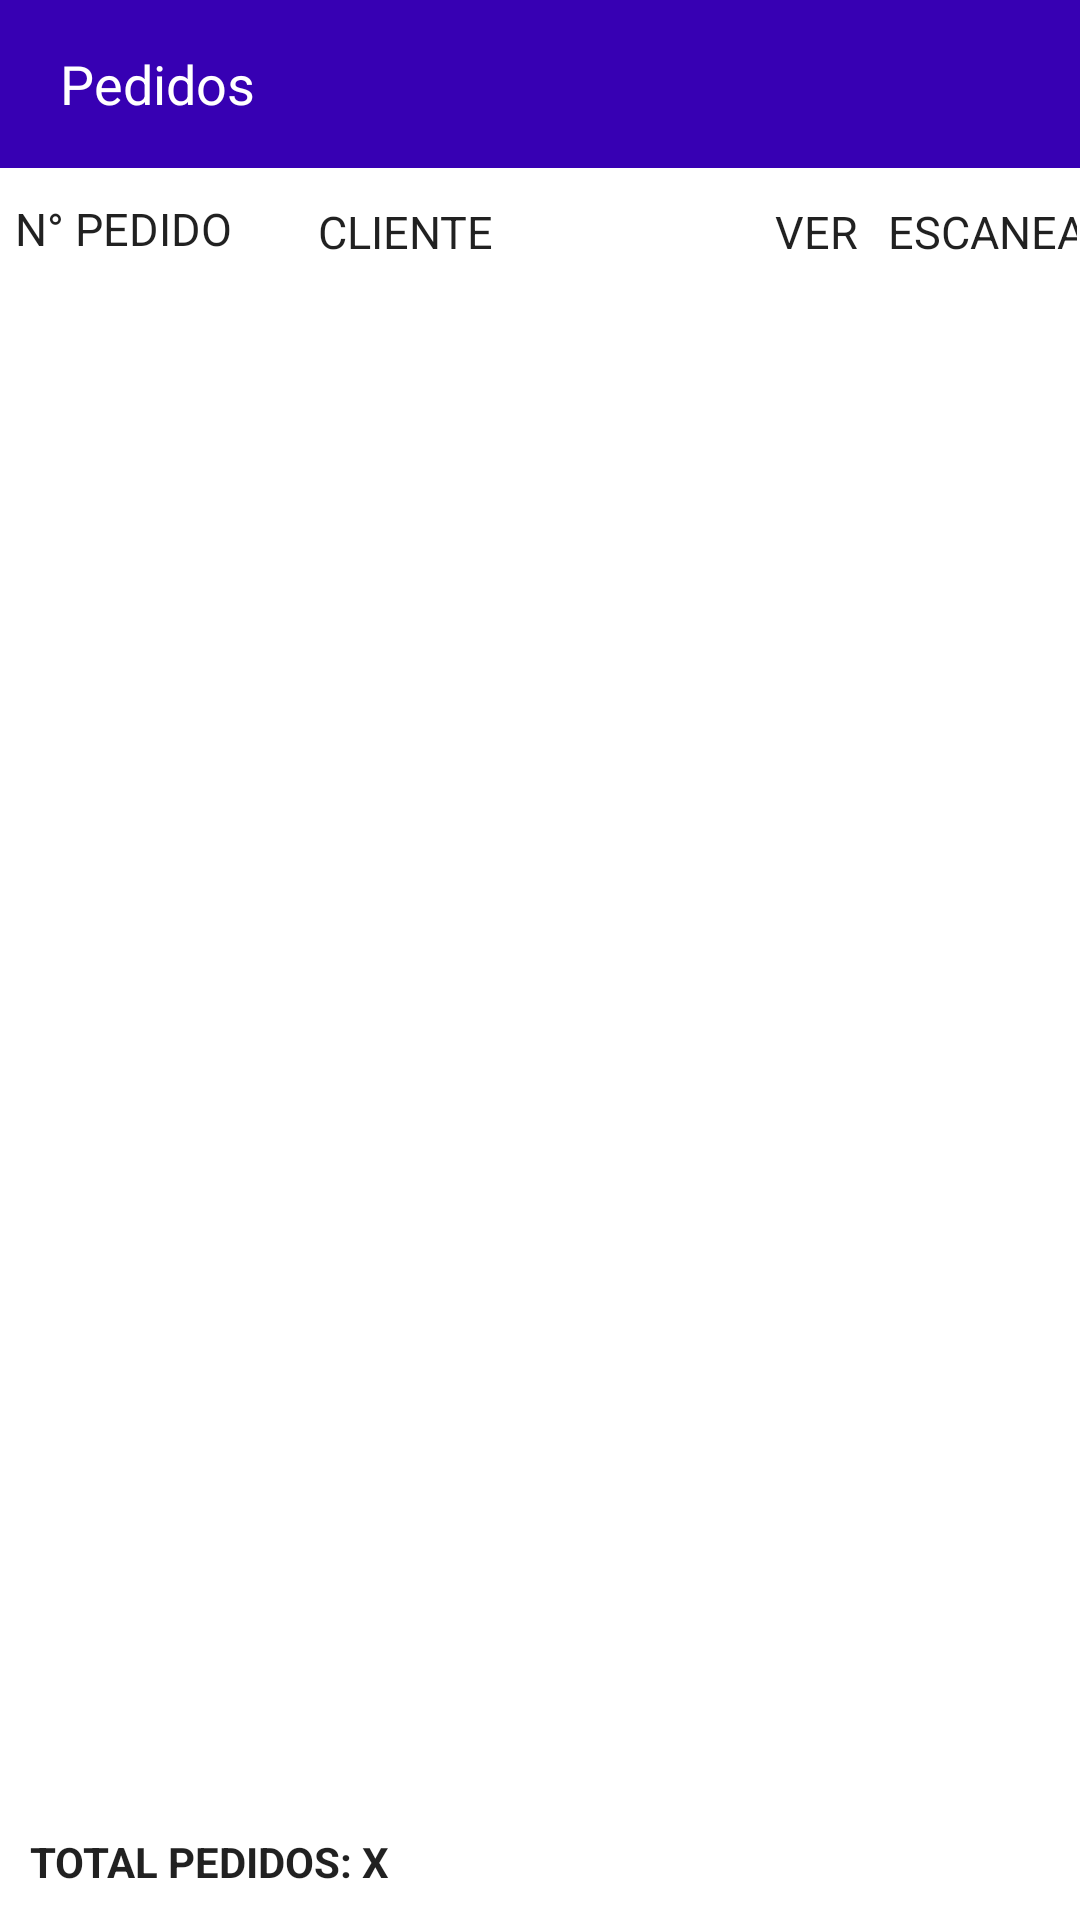

The Android layout XML behind this screen, and the referenced resources:
<!-- AndroidManifest.xml: application theme Theme.Webboxdespacho -->
<!-- res/layout/fragment_main.xml -->
<?xml version="1.0" encoding="utf-8"?>
<RelativeLayout xmlns:android="http://schemas.android.com/apk/res/android"
    xmlns:tools="http://schemas.android.com/tools"
    android:layout_width="match_parent"
    android:layout_height="match_parent"
    tools:context=".fragments.MenuFragment">

    <androidx.appcompat.widget.Toolbar
        android:id="@+id/toolbar_main_menu"
        android:layout_width="match_parent"
        android:background="@color/design_default_color_primary_dark"
        android:theme="@style/ThemeOverlay.AppCompat.DayNight.ActionBar"
        android:layout_height="?android:attr/actionBarSize">

        <TextView
            android:visibility="gone"
            android:id="@+id/view_menu_backnav"
            android:padding="15dp"
            android:drawableStart="@drawable/ic_back_white_keyboard_arrow_left_24"
            android:layout_width="wrap_content"
            android:layout_height="match_parent">
        </TextView>
        <TextView
            android:id="@+id/view_menu_titulo"
            android:layout_marginStart="20dp"
            android:textSize="18sp"
            android:text="Pedidos"
            android:textColor="@android:color/white"
            android:layout_width="wrap_content"
            android:layout_height="wrap_content">
        </TextView>
        <RelativeLayout
            android:gravity="right"
            android:layout_marginLeft="5dp"
            android:layout_marginRight="15dp"
            android:layout_width="match_parent"
            android:layout_height="wrap_content">
            <LinearLayout
                android:orientation="horizontal"
                android:layout_width="wrap_content"
                android:layout_height="wrap_content">
                
                <TextView
                    android:id="@+id/view_menu_icon_carga_viaje"
                    android:drawableStart="@drawable/ic_baseline_cargar_24"
                    android:padding="10dp"
                    android:layout_width="wrap_content"
                    android:layout_height="wrap_content"/>


            </LinearLayout>
        </RelativeLayout>
    </androidx.appcompat.widget.Toolbar>

    <LinearLayout
        android:layout_above="@+id/view_count_pedidos"
        android:layout_below="@+id/toolbar_main_menu"
        android:id="@+id/linear_ot_lista"
        android:orientation="vertical"
        android:layout_width="match_parent"
        android:layout_height="wrap_content">
        <LinearLayout
            android:layout_marginTop="5dp"
            android:layout_width="match_parent"
            android:layout_height="wrap_content">
            <TextView
                android:text="N° PEDIDO"
                android:gravity="left"
                android:padding="5dp"
                android:textColor = "?android:textColorPrimary"
                android:textSize="15dp"
                android:layout_width="100dp"
                android:layout_height="wrap_content" />
            <LinearLayout
                android:padding="1dp"
                android:layout_width="match_parent"
                android:layout_height="wrap_content">
                <TextView
                    android:text="CLIENTE"
                    android:textColor = "?android:textColorPrimary"
                    android:textSize="15dp"
                    android:padding="5dp"
                    android:layout_width="80dp"
                    android:layout_height="wrap_content" />


                <TextView
                    android:gravity="right"
                    android:text="VER"
                    android:textColor = "?android:textColorPrimary"
                    android:textSize="15dp"
                    android:padding="5dp"
                    android:layout_marginStart="10dp"
                    android:layout_width="100dp"
                    android:layout_height="wrap_content" />

                <TextView
                    android:layout_width="90dp"
                    android:layout_height="wrap_content"
                    android:padding="5dp"
                    android:text="ESCANEAR"
                    android:textColor="?android:textColorPrimary"
                    android:textSize="15dp" />
            </LinearLayout>



        </LinearLayout>
        
        <androidx.recyclerview.widget.RecyclerView
            android:id="@+id/recycler_pedidos_lista"
            android:layout_width="match_parent"
            android:layout_height="wrap_content"/>
        
    </LinearLayout>

    <TextView
        android:padding="10dp"
        android:textStyle="bold"
        android:textColor="?android:textColorPrimary"
        android:text="TOTAL PEDIDOS: X"
        android:layout_alignParentBottom="true"
        android:id="@+id/view_count_pedidos"
        android:layout_width="match_parent"
        android:layout_height="wrap_content">
    </TextView>
</RelativeLayout>
<!-- resources referenced by this layout -->
<resources>
  <style name="Theme.Webboxdespacho" parent="Theme.MaterialComponents.DayNight.DarkActionBar">
          
          <item name="colorPrimary">@color/purple_500</item>
          <item name="colorPrimaryVariant">@color/purple_700</item>
          <item name="colorOnPrimary">@color/white</item>
          
          <item name="colorSecondary">@color/teal_200</item>
          <item name="colorSecondaryVariant">@color/teal_700</item>
          <item name="colorOnSecondary">@color/black</item>
          
          <item name="android:statusBarColor" tools:targetApi="l">?attr/colorPrimaryVariant</item>
          
      </style>
  <!-- not gathered from this repository: default colours our renderer supplied (Android Studio template values) -->
  <color name="purple_500">#FF6200EE</color>
  <color name="purple_700">#FF3700B3</color>
  <color name="teal_200">#FF03DAC5</color>
  <color name="teal_700">#FF018786</color>
  <color name="black">#FF000000</color>
  <color name="white">#FFFFFFFF</color>
</resources>
